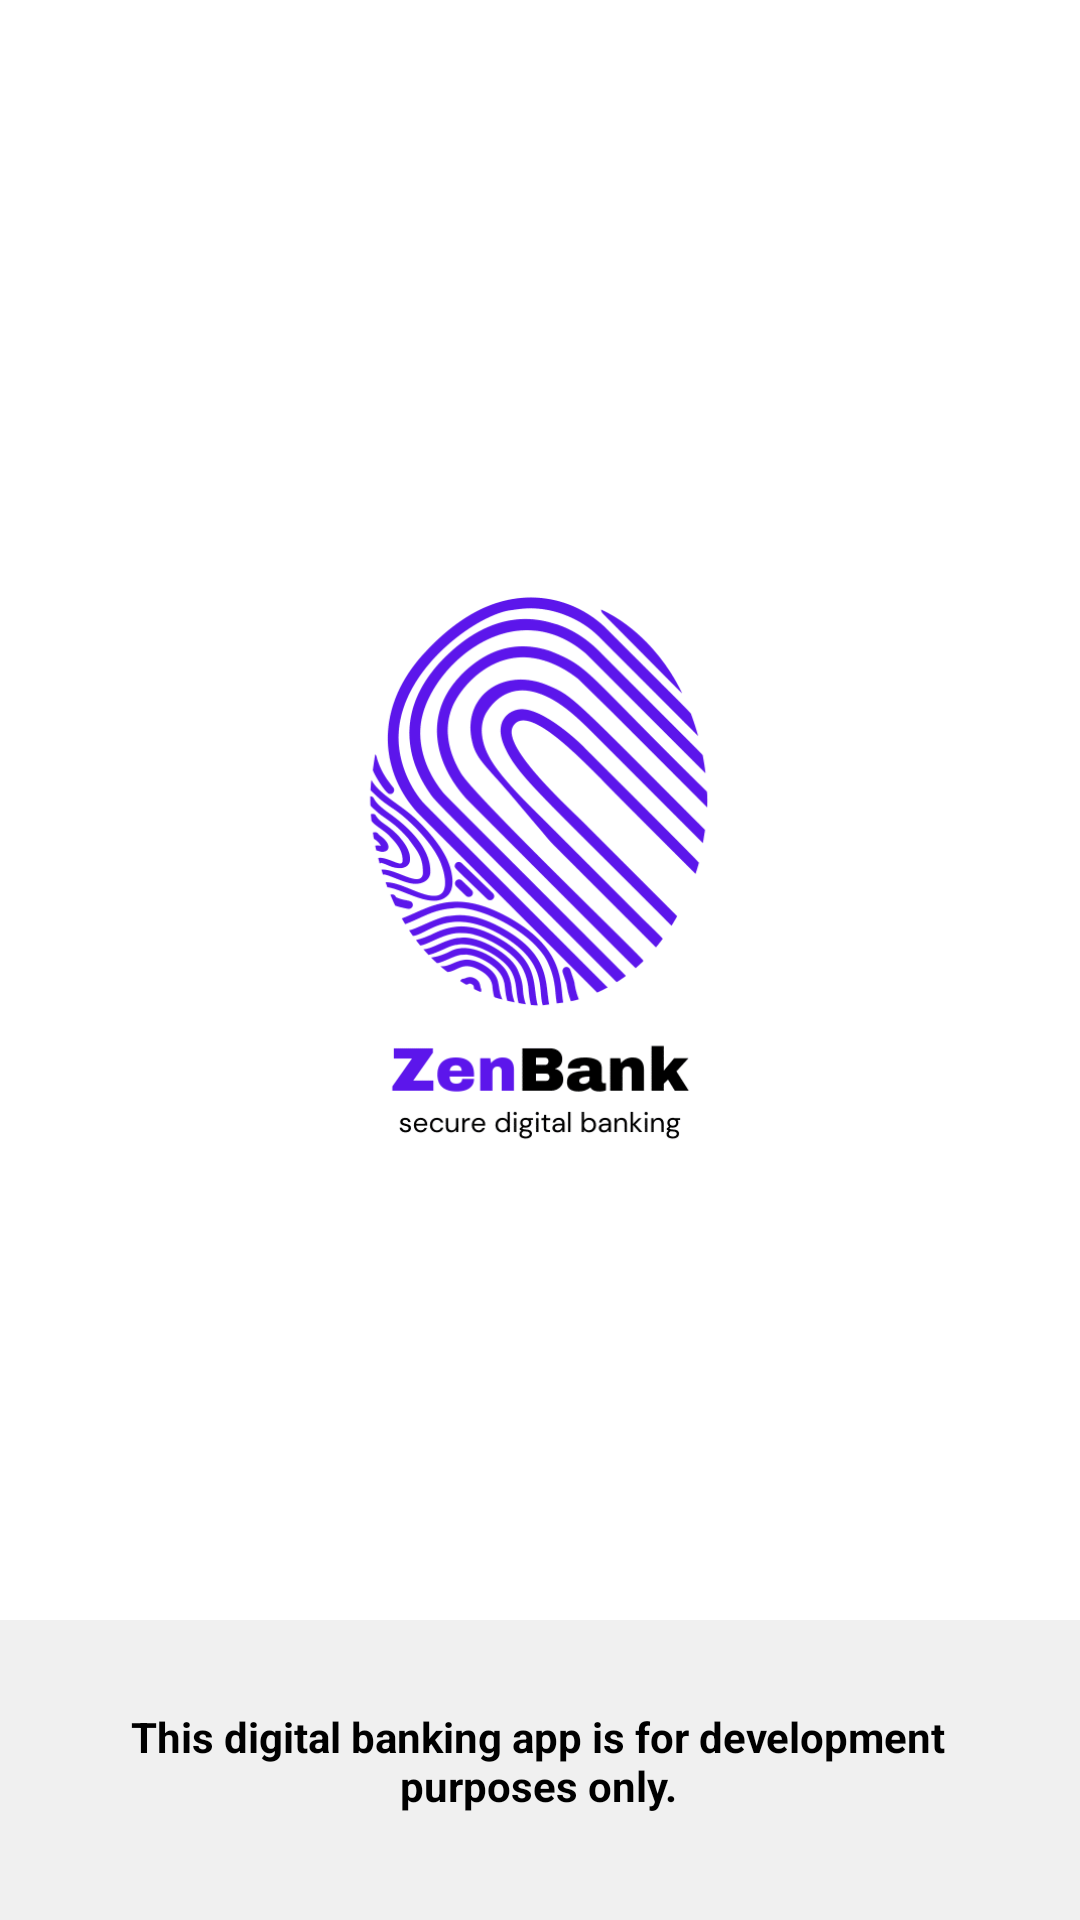

This screen was rendered from an Android layout file. Write that file and the resources it references.
<!-- AndroidManifest.xml: application theme Theme.ZenBank -->
<!-- res/layout/activity_splash.xml -->
<?xml version="1.0" encoding="utf-8"?>
<androidx.constraintlayout.widget.ConstraintLayout xmlns:android="http://schemas.android.com/apk/res/android"
    xmlns:app="http://schemas.android.com/apk/res-auto"
    xmlns:tools="http://schemas.android.com/tools"
    android:layout_width="match_parent"
    android:layout_height="match_parent"
    android:background="@color/white"
    tools:context=".Splash">

    <ImageView
        android:id="@+id/zenbanklogo"
        android:layout_width="350dp"
        android:layout_height="350dp"
        app:layout_constraintBottom_toBottomOf="parent"
        app:layout_constraintEnd_toEndOf="parent"
        app:layout_constraintHorizontal_bias="0.516"
        app:layout_constraintStart_toStartOf="parent"
        app:layout_constraintTop_toTopOf="parent"
        app:layout_constraintVertical_bias="0.39"
        app:srcCompat="@drawable/zenbanklogo"
        android:importantForAccessibility="no" />

    <View
        android:id="@+id/rectangle"
        android:layout_width="match_parent"
        android:layout_height="100dp"
        android:background="@color/light_gray"
        app:layout_constraintBottom_toBottomOf="parent"
        app:layout_constraintEnd_toEndOf="parent"
        app:layout_constraintHorizontal_bias="0.0"
        app:layout_constraintStart_toStartOf="parent"
        app:layout_constraintTop_toBottomOf="@+id/zenbanklogo"
        app:layout_constraintVertical_bias="1.0" />

    <TextView
        android:id="@+id/disclaimer"
        android:layout_width="300dp"
        android:layout_height="wrap_content"
        android:gravity="center"
        android:text="@string/this_digital_banking_app_is_for_development_purposes_only"
        android:textColor="@color/black"
        android:textStyle="bold"
        app:layout_constraintBottom_toBottomOf="@+id/rectangle"
        app:layout_constraintEnd_toEndOf="@+id/rectangle"
        app:layout_constraintHorizontal_bias="0.491"
        app:layout_constraintStart_toStartOf="parent"
        app:layout_constraintTop_toTopOf="@+id/rectangle"
        app:layout_constraintVertical_bias="0.453"
        tools:ignore="TextSizeCheck" />

</androidx.constraintlayout.widget.ConstraintLayout>
<!-- resources referenced by this layout -->
<resources>
  <color name="black">#FF000000</color>
  <color name="light_gray">#F0F0F0</color>
  <color name="white">#FFFFFFFF</color>
  <!-- drawable zenbanklogo: png bitmap (drawable, 33994 bytes) -->
  <string name="this_digital_banking_app_is_for_development_purposes_only">This digital banking app is for development purposes only.</string>
  <style name="Theme.ZenBank" parent="Base.Theme.ZenBank" />
  <style name="Base.Theme.ZenBank" parent="Theme.Material3.DayNight.NoActionBar">
          <item name="colorPrimary">@color/purple</item>
          <item name="colorPrimaryContainer">@color/purple</item>
          <item name="colorOnPrimary">@android:color/white</item>
      </style>
  <color name="purple">#5c16eb</color>
</resources>
